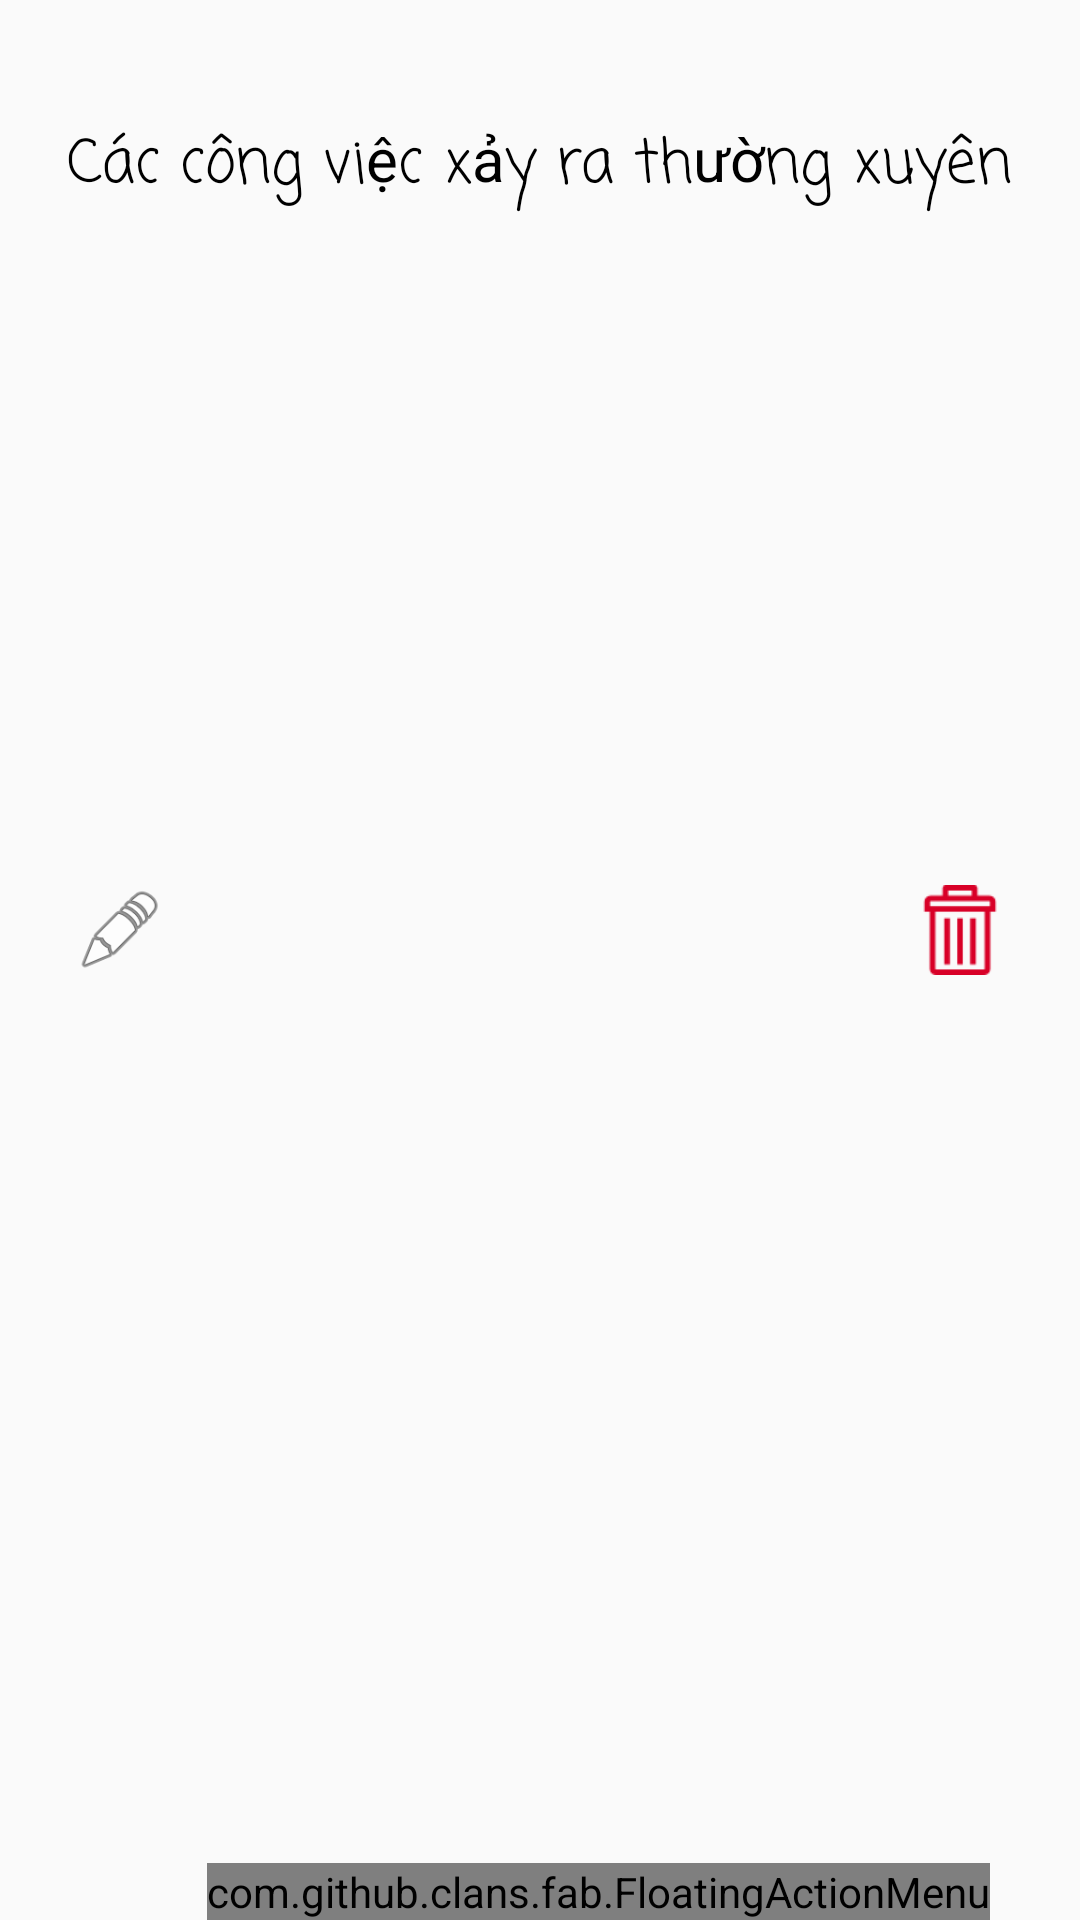

Layout XML and referenced resources for this Android screen:
<!-- AndroidManifest.xml: application theme AppTheme -->
<!-- res/layout/usually_fragment_layout.xml -->
<?xml version="1.0" encoding="utf-8"?>
<RelativeLayout xmlns:android="http://schemas.android.com/apk/res/android"
    android:layout_width="match_parent"
    android:layout_height="match_parent"
    xmlns:fab="http://schemas.android.com/apk/res-auto"
    android:id="@+id/Show_Data_Usually"

    >







    


    <TextView
        android:layout_width="wrap_content"
        android:layout_height="wrap_content"
        android:layout_centerHorizontal="true"
        android:layout_marginTop="40dp"
        android:textColor="#000"
        android:textSize="20dp"
        android:fontFamily="casual"
        android:id="@+id/TitleUsuallyWork"
        android:text="Các công việc xảy ra thường xuyên"
        />


    <TextView
        android:layout_width="wrap_content"
        android:layout_height="wrap_content"
        android:layout_centerHorizontal="true"
        android:layout_marginTop="10dp"
        android:textColor="#000"
        android:textSize="50dp"
        android:fontFamily="serif"
        android:id="@+id/Show_ViewFlipper_Current_Posision"
        android:layout_below="@id/TitleUsuallyWork"
        />


    <RelativeLayout
        android:layout_width="match_parent"
        android:layout_height="wrap_content"
        android:id="@+id/Show_Data_Usually_Manager"
        android:layout_centerInParent="true"
        >

        <ImageView
            android:layout_width="60dp"
            android:layout_height="60dp"
            android:src="@mipmap/next_icon"
            android:padding="10dp"
            android:layout_centerVertical="true"
            android:layout_alignParentRight="true"
            android:id="@+id/Btn_Previous_Work_Usually_Screen"
            />

        <ViewFlipper
            android:layout_width="wrap_content"
            android:layout_height="wrap_content"
            android:id="@+id/VF_Content_Clocks"
            android:layout_centerInParent="true"
            >

            
            
            
            
            

            


            

        </ViewFlipper>

        <ImageView
            android:layout_width="60dp"
            android:layout_height="60dp"
            android:src="@mipmap/previous_icon"
            android:padding="10dp"
            android:layout_centerVertical="true"
            android:id="@+id/Btn_Next_Work_Usually_Screen"
            />


        <ImageView
            android:layout_below="@id/VF_Content_Clocks"
            android:layout_width="@dimen/Default_Size_ImagView_Button"
            android:layout_height="@dimen/Default_Size_ImagView_Button"
            android:padding="5dp"
            android:id="@+id/IMV_Edit_Usually_Work"
            android:layout_marginLeft="20dp"
            android:src="@android:drawable/ic_menu_edit"
            />

        <ImageView
            android:layout_below="@id/VF_Content_Clocks"
            android:layout_width="@dimen/Default_Size_ImagView_Button"
            android:layout_height="@dimen/Default_Size_ImagView_Button"
            android:padding="5dp"
            android:id="@+id/IMV_Delete_Usually_Work"
            android:src="@mipmap/delete_icon"
            android:layout_alignParentRight="true"
            android:layout_marginRight="20dp"
            />


    </RelativeLayout>


    <RelativeLayout
        android:layout_width="match_parent"
        android:layout_height="wrap_content"
        >


        <com.github.clans.fab.FloatingActionMenu
            android:layout_width="wrap_content"
            android:layout_height="wrap_content"
            android:layout_alignParentBottom="true"
            android:layout_alignParentRight="true"
            android:layout_marginRight="10dp"
            android:layout_marginBottom="10dp"
            android:layout_marginLeft="10dp"
            fab:menu_fab_size="normal"
            fab:menu_showShadow="true"
            fab:menu_shadowColor="#66000000"
            fab:menu_shadowRadius="4dp"
            fab:menu_shadowXOffset="1dp"
            fab:menu_shadowYOffset="3dp"
            fab:menu_colorNormal="#6fda36"
            fab:menu_colorPressed="#ffcc65"
            fab:menu_colorRipple="#99FFFFFF"
            fab:menu_animationDelayPerItem="50"
            fab:menu_icon="@android:drawable/ic_menu_add"
            fab:menu_buttonSpacing="0dp"
            fab:menu_labels_margin="0dp"
            fab:menu_labels_showAnimation="@anim/fab_slide_in_from_right"
            fab:menu_labels_hideAnimation="@anim/fab_slide_out_to_right"
            fab:menu_labels_paddingTop="4dp"
            fab:menu_labels_paddingRight="8dp"
            fab:menu_labels_paddingBottom="4dp"
            fab:menu_labels_paddingLeft="8dp"
            fab:menu_labels_padding="8dp"
            fab:menu_labels_textColor="#FFFFFF"
            fab:menu_labels_textSize="14sp"
            fab:menu_labels_cornerRadius="3dp"
            fab:menu_labels_colorNormal="#333333"
            fab:menu_labels_colorPressed="#444444"
            fab:menu_labels_colorRipple="#66FFFFFF"
            fab:menu_labels_showShadow="true"
            fab:menu_labels_singleLine="false"
            fab:menu_labels_ellipsize="none"
            fab:menu_labels_maxLines="-1"
            fab:menu_labels_position="left"
            fab:menu_openDirection="up"
            fab:menu_backgroundColor="@android:color/transparent"
            fab:menu_fab_label="Quản lý"
            android:layout_margin="30dp"
            >

            <com.github.clans.fab.FloatingActionButton
                android:layout_width="wrap_content"
                android:layout_height="wrap_content"
                android:src="@android:drawable/ic_menu_delete"
                fab:fab_size="mini"
                fab:menu_colorNormal="#36a1da"
                fab:menu_colorPressed="#ffcc65"
                fab:fab_label="Xoá tất cả những hành động thường xuyên"
                android:id="@+id/Flt_Remove_Work_All_Usually_Work"

                />

            <com.github.clans.fab.FloatingActionButton
                android:id="@+id/Flt_Add_New_Usually_Work"
                android:layout_width="wrap_content"
                android:layout_height="wrap_content"
                android:src="@mipmap/ic_add_black_24dp"
                fab:fab_size="mini"
                fab:menu_colorNormal="#36a1da"
                fab:fab_label="Thêm một hành động thường xuyênn"
                />



        </com.github.clans.fab.FloatingActionMenu>

    </RelativeLayout>


    

</RelativeLayout>
<!-- res/layout/tesing_circle_clock_face.xml (included above) -->
<?xml version="1.0" encoding="utf-8"?>
<LinearLayout xmlns:android="http://schemas.android.com/apk/res/android"
    android:orientation="vertical"
    android:layout_width="@dimen/SizeCircleClockFUsually"
    android:layout_height="wrap_content"
    android:minHeight="@dimen/SizeCircleClockFUsually"
    android:background="@drawable/custom_circle_border"

    android:id="@+id/Circle_Clock_Face"

    android:layout_centerHorizontal="true"

    >


    <TextView
        android:layout_width="@dimen/width_show_work_name_usually"
        android:layout_marginTop="@dimen/margin_top_show_work_name_usually"

        android:layout_height="wrap_content"
        android:layout_gravity="center"
        android:text="Code Program..."
        android:textSize="20dp"
        android:gravity="center"
        android:textColor="#000"
        android:id="@+id/Show_Work_Name_Usually"
        />

    <LinearLayout
        android:layout_marginLeft="@dimen/marginLeftLLComprise_Time_Work_Usually"
        android:layout_marginRight="@dimen/marginLeftLLComprise_Time_Work_Usually"
        android:layout_marginTop="@dimen/marginLeftLLComprise_Time_Work_Usually"

        android:layout_width="match_parent"
        android:layout_height="match_parent"
        android:orientation="horizontal"
        android:layout_gravity="center"
        android:gravity="center"
        >

        <TextView
            android:layout_width="wrap_content"
            android:layout_height="wrap_content"
            android:text="09"
            android:textSize="45dp"
            android:id="@+id/Show_Work_Hour"
            android:textColor="#000"
            android:fontFamily="casual"

            />


        <LinearLayout
            android:layout_marginLeft="@dimen/margin_LL_Divide_Time_Work_Usually"
            android:layout_marginRight="@dimen/margin_LL_Divide_Time_Work_Usually"

            android:layout_width="1dp"
            android:layout_height="match_parent"
            android:background="#000"
            ></LinearLayout>


        <TextView
            android:layout_width="wrap_content"
            android:layout_height="wrap_content"
            android:text="45"
            android:textColor="#000"
            android:textSize="45dp"
            android:fontFamily="casual"
            android:id="@+id/Show_Work_Minute"
            />


    </LinearLayout>

    <TextView
        android:layout_width="@dimen/width_show_work_time_week_usually"
        android:layout_marginTop="@dimen/marginTop_show_work_time_week_usually"

        android:layout_height="wrap_content"
        android:layout_gravity="center"
        android:gravity="center"
        android:textColor="#000"
        android:id="@+id/Show_Work_Time_Week"

        />


</LinearLayout>
<!-- resources referenced by this layout -->
<resources>
  <dimen name="Default_Size_ImagView_Button">40dp</dimen>
  <dimen name="SizeCircleClockFUsually">250dp</dimen>
  <dimen name="marginLeftLLComprise_Time_Work_Usually">40dp</dimen>
  <dimen name="marginTop_show_work_time_week_usually">20dp</dimen>
  <dimen name="margin_LL_Divide_Time_Work_Usually">10dp</dimen>
  <dimen name="margin_top_show_work_name_usually">30dp</dimen>
  <dimen name="width_show_work_name_usually">150dp</dimen>
  <dimen name="width_show_work_time_week_usually">230dp</dimen>
  <!-- drawable custom_circle_border (drawable) -->
  <?xml version="1.0" encoding="utf-8"?>
  <shape xmlns:android="http://schemas.android.com/apk/res/android"
      android:shape="oval" >
  
      <corners
          android:radius="@dimen/SizeCircleClockFUsually"
      />
  
      
      
      
      
  
      <solid
          android:color="#fff"
          />
      <padding
          android:left="0dp"
          android:top="0dp"
          android:right="0dp"
          android:bottom="0dp"
          />
  
      <size
          android:width="@dimen/SizeCircleClockFUsually"
          android:height="@dimen/SizeCircleClockFUsually"
          />
  
  
      <stroke
          android:width="2dp"
          android:color="#000000"
          />
  </shape>
  <!-- mipmap delete_icon: png bitmap (mipmap-hdpi, 876 bytes) -->
  <style name="AppTheme" parent="Theme.AppCompat.Light.DarkActionBar">
          
          <item name="colorPrimary">@color/colorPrimary</item>
          <item name="colorPrimaryDark">@color/colorPrimaryDark</item>
          <item name="colorAccent">@color/colorAccent</item>
      </style>
  <color name="colorPrimary">#3F51B5</color>
  <color name="colorPrimaryDark">#303F9F</color>
  <color name="colorAccent">#FF4081</color>
</resources>
